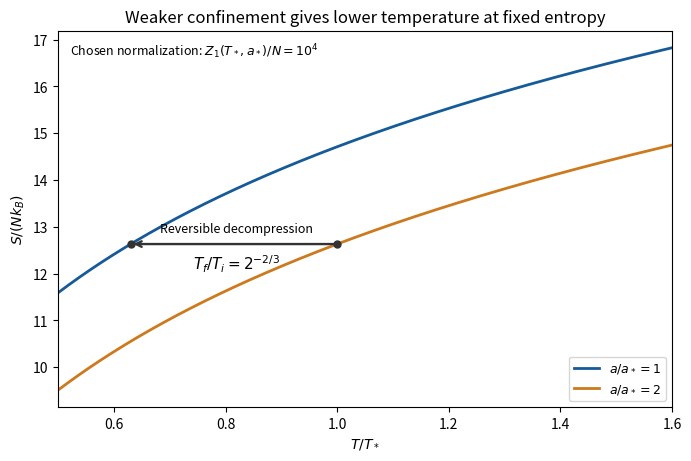

Reproduce this figure in Python. (Note: this script raises an exception after producing the figure.)
"""Classical linear-trap entropy curves and reversible cooling; Python 3.14, numpy, matplotlib.

Write the PNG basename to the current working directory.
"""
from pathlib import Path
import matplotlib
matplotlib.use('Agg')
import matplotlib.pyplot as plt
import numpy as np

T=np.linspace(.5,1.6,500)
base=np.log(1e4)+5.5
entropy=lambda temperature,strength:base+4.5*np.log(temperature)-3*np.log(strength)
fig,ax=plt.subplots(figsize=(6.8,4.5),layout='constrained',facecolor='white')
ax.set_facecolor('white')
for strength,color in [(1,'#165b99'),(2,'#cc7a1d')]:
    ax.plot(T,entropy(T,strength),lw=2,color=color,label=fr'$a/a_*= {strength}$')
Ti=1.;Tf=2**(-2/3);S=entropy(Ti,2)
ax.scatter([Tf,Ti],[S,S],color='#333333',s=25,zorder=4)
ax.annotate('',xy=(Tf,S),xytext=(Ti,S),arrowprops={'arrowstyle':'->','lw':1.7,'color':'#333333'})
ax.text(.82,S+.25,'Reversible decompression',ha='center',fontsize=9)
ax.text(.82,S-.55,r'$T_f/T_i=2^{-2/3}$',ha='center',fontsize=11)
ax.set(xlim=(.5,1.6),xlabel=r'$T/T_*$',ylabel=r'$S/(Nk_B)$',title='Weaker confinement gives lower temperature at fixed entropy')
ax.legend(loc='lower right',fontsize=9)
ax.text(.02,.97,r'Chosen normalization: $Z_1(T_*,a_*)/N=10^4$',transform=ax.transAxes,va='top',fontsize=9,bbox={'facecolor':'white','edgecolor':'none','alpha':.9})
fig.savefig(Path(__file__).stem+'.png',dpi=145,facecolor='white')
